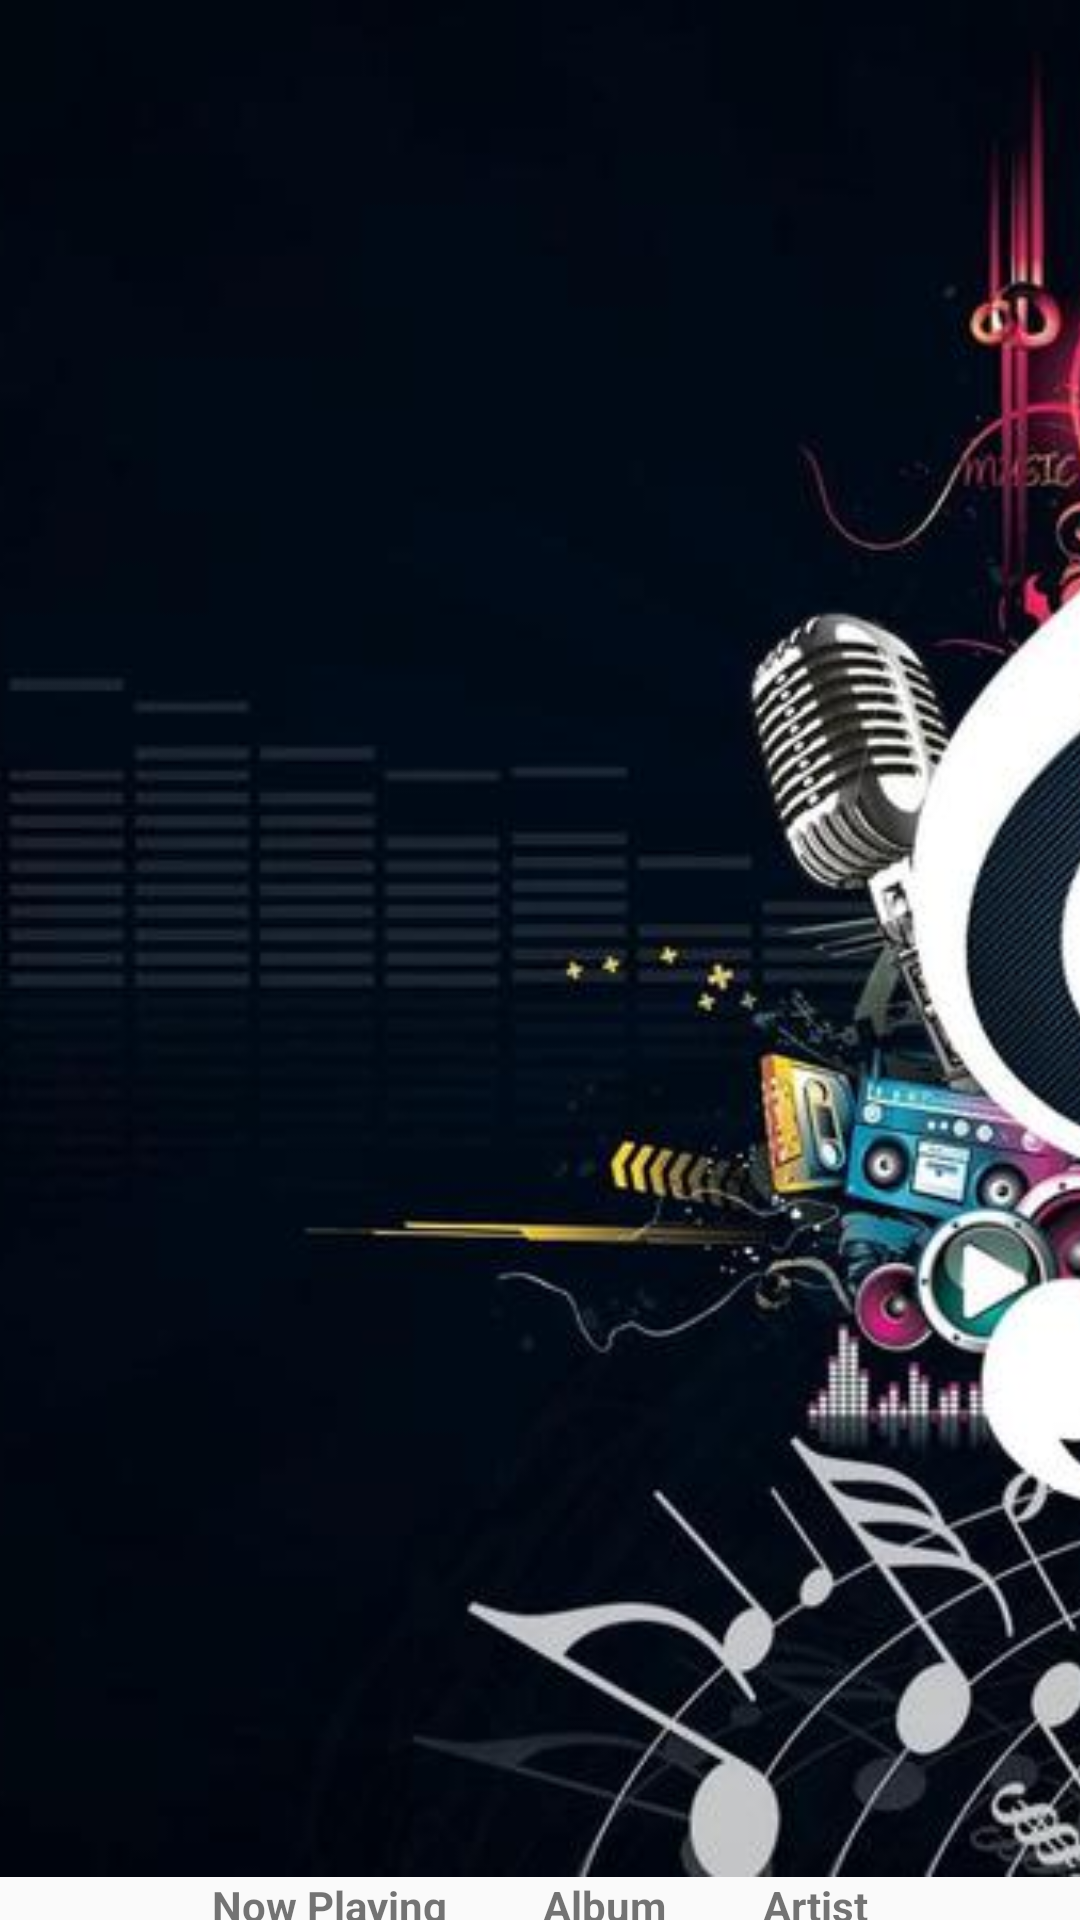

This screen was rendered from an Android layout file. Write that file and the resources it references.
<!-- AndroidManifest.xml: application theme AppTheme -->
<!-- res/layout/activity_main.xml -->
<?xml version="1.0" encoding="utf-8"?>
<LinearLayout xmlns:android="http://schemas.android.com/apk/res/android"
    xmlns:tools="http://schemas.android.com/tools"
    android:layout_width="match_parent"
    android:layout_height="match_parent"
    android:orientation="vertical"
    tools:context=".MainActivity">

    <ImageView
        style="@style/mainImage"
        android:src="@drawable/musicbackground" />

    <LinearLayout
        android:layout_width="wrap_content"
        android:layout_height="wrap_content"
        android:layout_gravity="center"
        android:layout_weight="3"
        android:orientation="horizontal">

        <TextView
            android:id="@+id/now"
            style="@style/textview"
            android:contentDescription="@string/now_playing"
            android:text="@string/now_playing" />

        <TextView
            android:id="@+id/album"
            style="@style/textview"
            android:contentDescription="@string/album"
            android:text="@string/album" />

        <TextView
            android:id="@+id/artist"
            style="@style/textview"
            android:contentDescription="@string/Artist"
            android:text="@string/Artist"
            />

    </LinearLayout>

</LinearLayout>
<!-- resources referenced by this layout -->
<resources>
  <!-- drawable musicbackground: jpeg bitmap (drawable-hdpi, 15872 bytes) -->
  <string name="Artist">Artist</string>
  <string name="album">Album</string>
  <string name="now_playing">Now Playing</string>
  <style name="mainImage">
              <item name="android:layout_width">match_parent</item>
              <item name="android:layout_height">match_parent</item>
              <item name="android:scaleType">centerCrop</item>
              <item name="android:layout_weight">10</item>
          </style>
  <style name="textview">
              <item name="android:layout_width">wrap_content</item>
              <item name="android:layout_height">wrap_content</item>
              <item name="android:layout_weight">1</item>
              <item name="android:gravity">center</item>
              <item name="android:paddingRight">16dp</item>
              <item name="android:paddingLeft">16dp</item>
              <item name="android:textStyle">bold</item>
          </style>
  <style name="AppTheme" parent="Theme.AppCompat.Light.DarkActionBar">
          
          <item name="colorPrimary">@color/colorPrimary</item>
          <item name="colorPrimaryDark">@color/colorPrimaryDark</item>
          <item name="colorAccent">@color/colorAccent</item>
      </style>
  <color name="colorPrimary">#6200EE</color>
  <color name="colorPrimaryDark">#3700B3</color>
  <color name="colorAccent">#03DAC5</color>
</resources>
